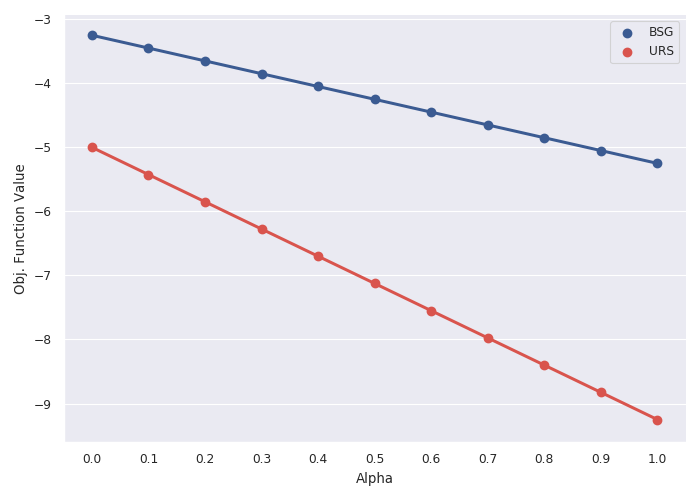

Data behind this chart, as committed beside it:
Alpha, BSG, URS
0, -3.25, -5
0.1, -3.45, -5.425
0.2, -3.65, -5.85
0.3, -3.85, -6.275
0.4, -4.05, -6.7
0.5, -4.25, -7.125
0.6, -4.45, -7.55
0.7, -4.65, -7.975
0.8, -4.85, -8.4
0.9, -5.05, -8.825
1.0, -5.25, -9.25
